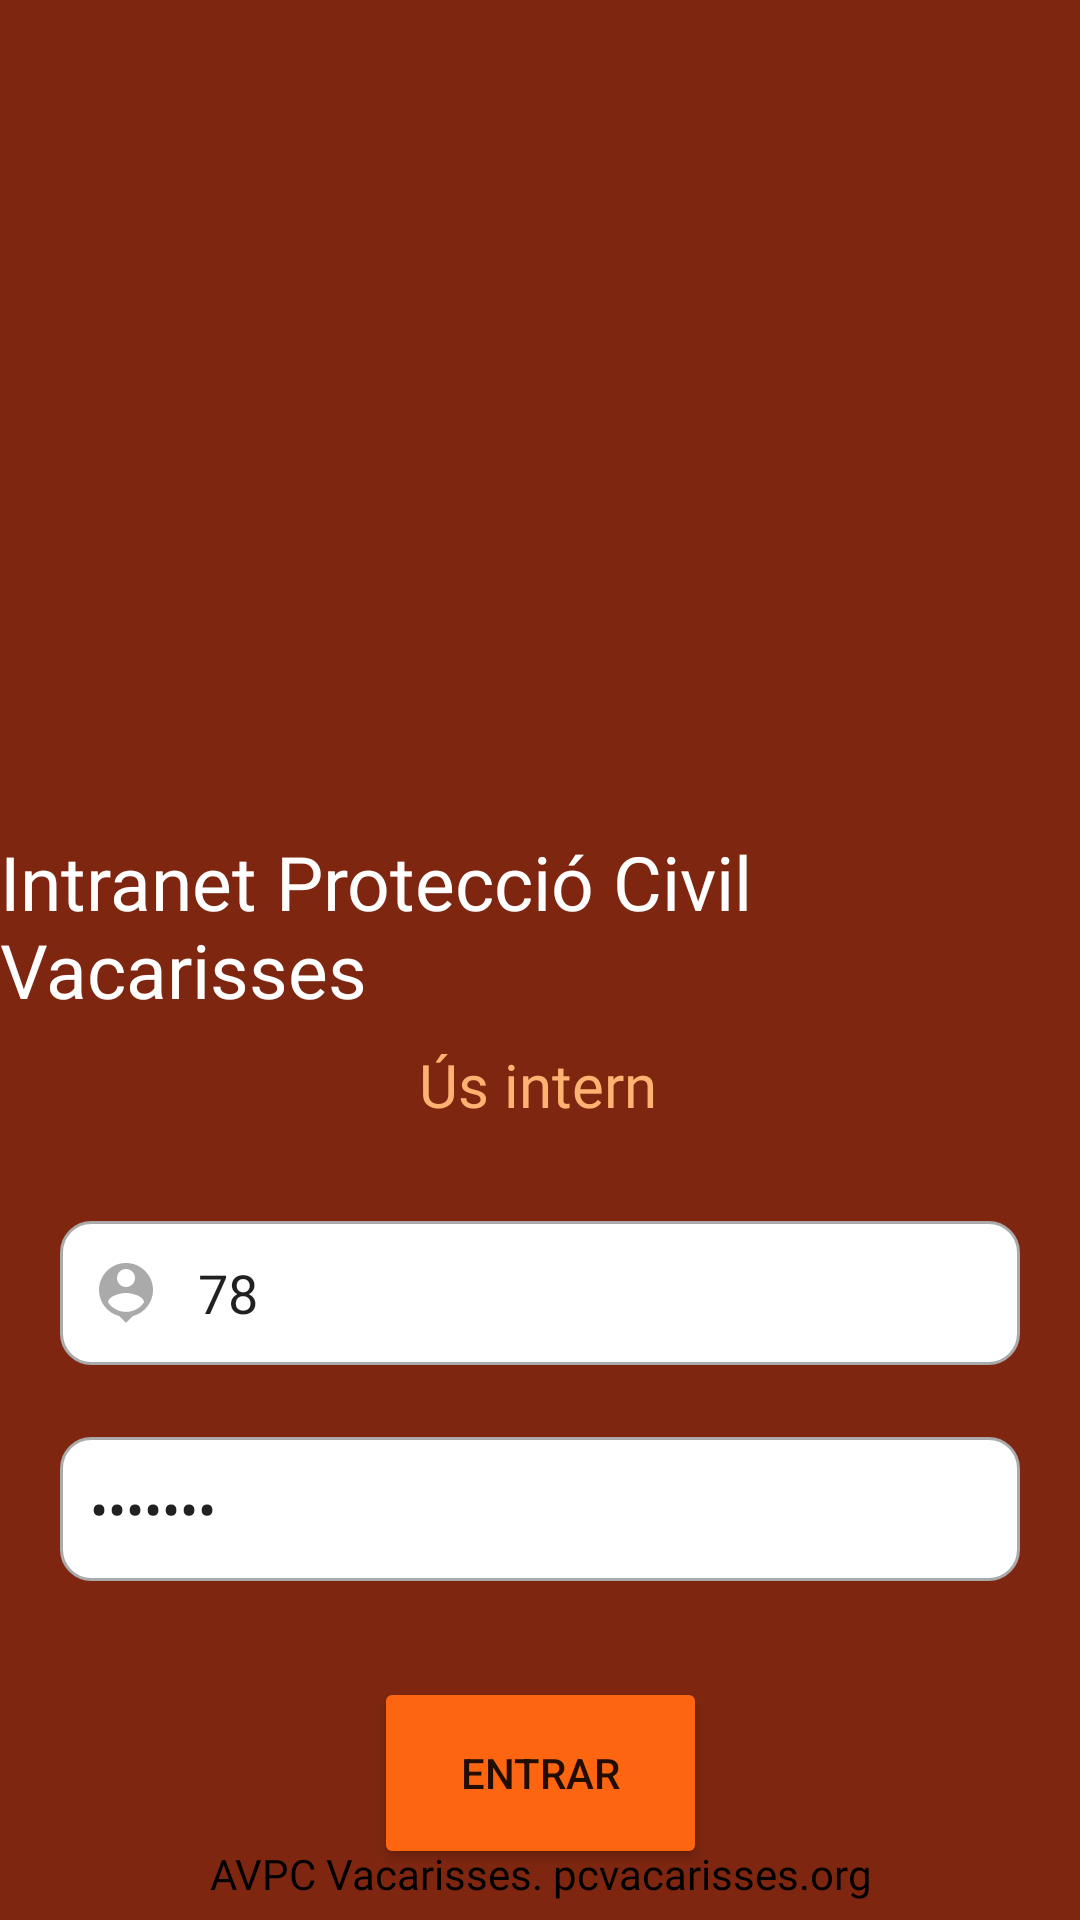

Reconstruct the res/layout file that produces this screen, plus the resources it refers to.
<!-- AndroidManifest.xml: application theme Theme.PC_Vacarisses -->
<!-- res/layout/activity_login.xml -->
<?xml version="1.0" encoding="utf-8"?>
<androidx.constraintlayout.widget.ConstraintLayout xmlns:android="http://schemas.android.com/apk/res/android"
    xmlns:app="http://schemas.android.com/apk/res-auto"
    xmlns:tools="http://schemas.android.com/tools"
    android:layout_width="match_parent"
    android:layout_height="match_parent"
    android:background="#7e2610"
    tools:context=".LoginActivity">

    <ImageView
        android:id="@+id/logoImageView"
        android:layout_width="184dp"
        android:layout_height="181dp"
        android:layout_marginTop="80dp"
        app:layout_constraintEnd_toEndOf="parent"
        app:layout_constraintHorizontal_bias="0.498"
        app:layout_constraintStart_toStartOf="parent"
        app:layout_constraintTop_toTopOf="parent"
        app:srcCompat="@drawable/escudprotevaca" />

    <TextView
        android:id="@+id/titolTextView"
        android:layout_width="wrap_content"
        android:layout_height="wrap_content"
        android:layout_marginTop="16dp"
        android:fontFamily="@font/coolveticarg"
        android:text="Intranet Protecció Civil Vacarisses"
        android:textColor="#FFFFFF"
        android:textSize="25sp"
        app:layout_constraintEnd_toEndOf="parent"
        app:layout_constraintHorizontal_bias="0.495"
        app:layout_constraintStart_toStartOf="parent"
        app:layout_constraintTop_toBottomOf="@+id/logoImageView" />

    <TextView
        android:id="@+id/subtitolTextView"
        android:layout_width="wrap_content"
        android:layout_height="wrap_content"
        android:layout_marginTop="8dp"
        android:fontFamily="@font/coolveticarg"
        android:text="Ús intern"
        android:textColor="#ffb271"
        android:textSize="20sp"
        app:layout_constraintEnd_toEndOf="parent"
        app:layout_constraintHorizontal_bias="0.498"
        app:layout_constraintStart_toStartOf="parent"
        app:layout_constraintTop_toBottomOf="@+id/titolTextView" />

    <EditText
        android:id="@+id/usernameEditText"
        android:layout_width="320dp"
        android:layout_height="48dp"
        android:layout_marginTop="32dp"
        android:background="@drawable/custom_login_edittext"
        android:drawableStart="@drawable/ic_username"
        android:drawablePadding="12dp"
        android:paddingStart="10dp"
        android:ems="10"
        android:text="78"
        android:inputType="number"
        android:hint="Número indicatiu"
        app:layout_constraintEnd_toEndOf="parent"
        app:layout_constraintStart_toStartOf="parent"
        app:layout_constraintTop_toBottomOf="@+id/subtitolTextView" />

    <EditText
        android:id="@+id/passwordEditText"
        android:layout_width="320dp"
        android:layout_height="48dp"
        android:layout_marginTop="24dp"
        android:background="@drawable/custom_login_edittext"
        android:drawableStart="@drawable/ic_lock"
        android:drawablePadding="12dp"
        android:paddingStart="10dp"
        android:ems="10"
        android:text="abc.123"
        android:inputType="textPassword"
        android:hint="Contrasenya"
        app:layout_constraintEnd_toEndOf="parent"
        app:layout_constraintStart_toStartOf="parent"
        app:layout_constraintTop_toBottomOf="@+id/usernameEditText" />

    <Button
        android:id="@+id/loginButton"
        android:layout_width="111dp"
        android:layout_height="64dp"
        android:layout_marginTop="32dp"
        android:backgroundTint="#fe6511"
        android:text="Entrar"
        app:layout_constraintEnd_toEndOf="parent"
        app:layout_constraintStart_toStartOf="parent"
        app:layout_constraintTop_toBottomOf="@+id/passwordEditText" />

    <TextView
        android:id="@+id/footerTextView"
        android:layout_width="298dp"
        android:layout_height="25dp"
        android:fontFamily="@font/coolveticarg"
        android:text="AVPC Vacarisses. pcvacarisses.org"
        android:textAlignment="center"
        android:textColor="#000000"
        android:textSize="14sp"
        app:layout_constraintBottom_toBottomOf="parent"
        app:layout_constraintEnd_toEndOf="parent"
        app:layout_constraintStart_toStartOf="parent" />
</androidx.constraintlayout.widget.ConstraintLayout>
<!-- resources referenced by this layout -->
<resources>
  <!-- drawable custom_login_edittext (drawable) -->
  <?xml version="1.0" encoding="utf-8"?>
  <selector xmlns:android="http://schemas.android.com/apk/res/android">
  
      <item android:state_enabled="true" android:state_focused="true">
  
          <shape android:shape="rectangle">
  
              <solid android:color="#ffebd4"/>
              <corners android:radius="10dp"/>
  
          </shape>
  
      </item>
  
      <item android:state_enabled="true">
  
          <shape android:shape="rectangle">
  
              <solid android:color="@color/white"/>
              <corners android:radius="10dp"/>
              <stroke android:color="@android:color/darker_gray" android:width="1dp"/>
  
          </shape>
  
      </item>
  
  </selector>
  <!-- drawable ic_username (drawable) -->
  <vector android:height="24dp" android:tint="@android:color/darker_gray"
      android:viewportHeight="24" android:viewportWidth="24"
      android:width="24dp" xmlns:android="http://schemas.android.com/apk/res/android">
      <path android:fillColor="@android:color/darker_gray" android:pathData="M12,2c-4.97,0 -9,4.03 -9,9 0,4.17 2.84,7.67 6.69,8.69L12,22l2.31,-2.31C18.16,18.67 21,15.17 21,11c0,-4.97 -4.03,-9 -9,-9zM12,4c1.66,0 3,1.34 3,3s-1.34,3 -3,3 -3,-1.34 -3,-3 1.34,-3 3,-3zM12,18.3c-2.5,0 -4.71,-1.28 -6,-3.22 0.03,-1.99 4,-3.08 6,-3.08 1.99,0 5.97,1.09 6,3.08 -1.29,1.94 -3.5,3.22 -6,3.22z"/>
  </vector>
  <style name="Theme.PC_Vacarisses" parent="Theme.MaterialComponents.DayNight.NoActionBar">
          
          <item name="colorPrimary">@color/purple_500</item>
          <item name="colorPrimaryVariant">@color/purple_700</item>
          <item name="colorOnPrimary">@color/white</item>
          
          <item name="colorSecondary">@color/teal_200</item>
          <item name="colorSecondaryVariant">@color/teal_700</item>
          <item name="colorOnSecondary">@color/black</item>
          
          <item name="android:windowTranslucentStatus">true</item>
          
      </style>
  <!-- not gathered from this repository: default colours our renderer supplied (Android Studio template values) -->
  <color name="purple_500">#FF6200EE</color>
  <color name="purple_700">#FF3700B3</color>
  <color name="teal_200">#FF03DAC5</color>
  <color name="teal_700">#FF018786</color>
  <color name="black">#FF000000</color>
  <color name="white">#FFFFFFFF</color>
</resources>
